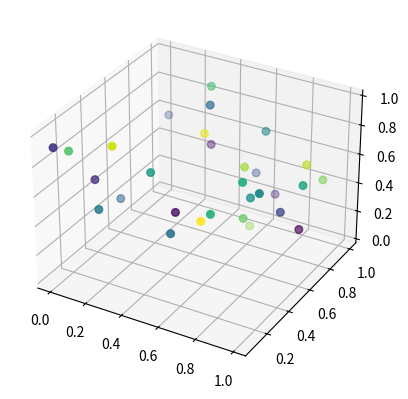

Reproduce this figure in Python.
import matplotlib.pyplot as plt
from mpl_toolkits.mplot3d import Axes3D  # noqa: F401 unused import
import numpy as np
# Create Map
cm = plt.get_cmap("RdYlGn")

x = np.random.rand(30)
y = np.random.rand(30)
z = np.random.rand(30)
col = np.arange(30)

# # 2D Plot
# fig = plt.figure()
# ax = fig.add_subplot(111)
# ax.scatter(x, y, s=10, c=col, marker='o')  

# 3D Plot
fig = plt.figure()
ax3D = fig.add_subplot(111, projection='3d')
p3d = ax3D.scatter(x, y, z, s=30, c=col, marker='o')                                                                                

plt.show()